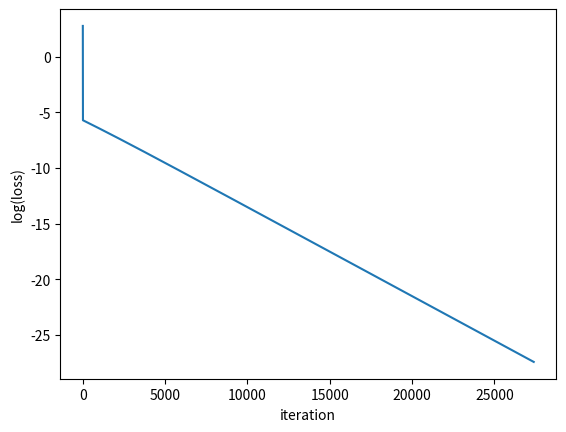

Reproduce this figure in Python. (Note: this script raises an exception after producing the figure.)
import math
import random
import matplotlib.pyplot as plt

def rosenbrock(x, y):
  return (x - 1) ** 2 + 100 * (y - x ** 2) ** 2

def rosenbrock_grad(x, y):
  dldx = 2 * (x - 1) - 400 * x * (y - x ** 2)
  dldy = 200 * (y - x ** 2)
  return dldx, dldy

def grad_descent(lr=0.01, x=0, y=0):
  i = 0
  history = []
  while True:
    dldx, dldy = rosenbrock_grad(x, y)
    x -= lr * dldx
    y -= lr * dldy

    history.append((x, y))

    print(f'iter: {i}, x: {x}, y: {y}, dldx: {dldx}, dldy: {dldy}, loss: {rosenbrock(x, y)}')

    i += 1

    if math.sqrt(dldx ** 2 + dldy ** 2) < 1e-6:
      break

    if i > 1e6:
      break

  return history

random.seed(0)
x_init = random.uniform(-2, 2)
y_init = random.uniform(-2, 2)

result = grad_descent(lr=0.001, x=x_init, y=y_init)

# 対数グラフにプロット
plt.figure()
plt.plot([math.log(rosenbrock(x, y)) for x, y in result])
plt.xlabel('iteration')
plt.ylabel('log(loss)')
plt.savefig('results/grad_descent.png')
